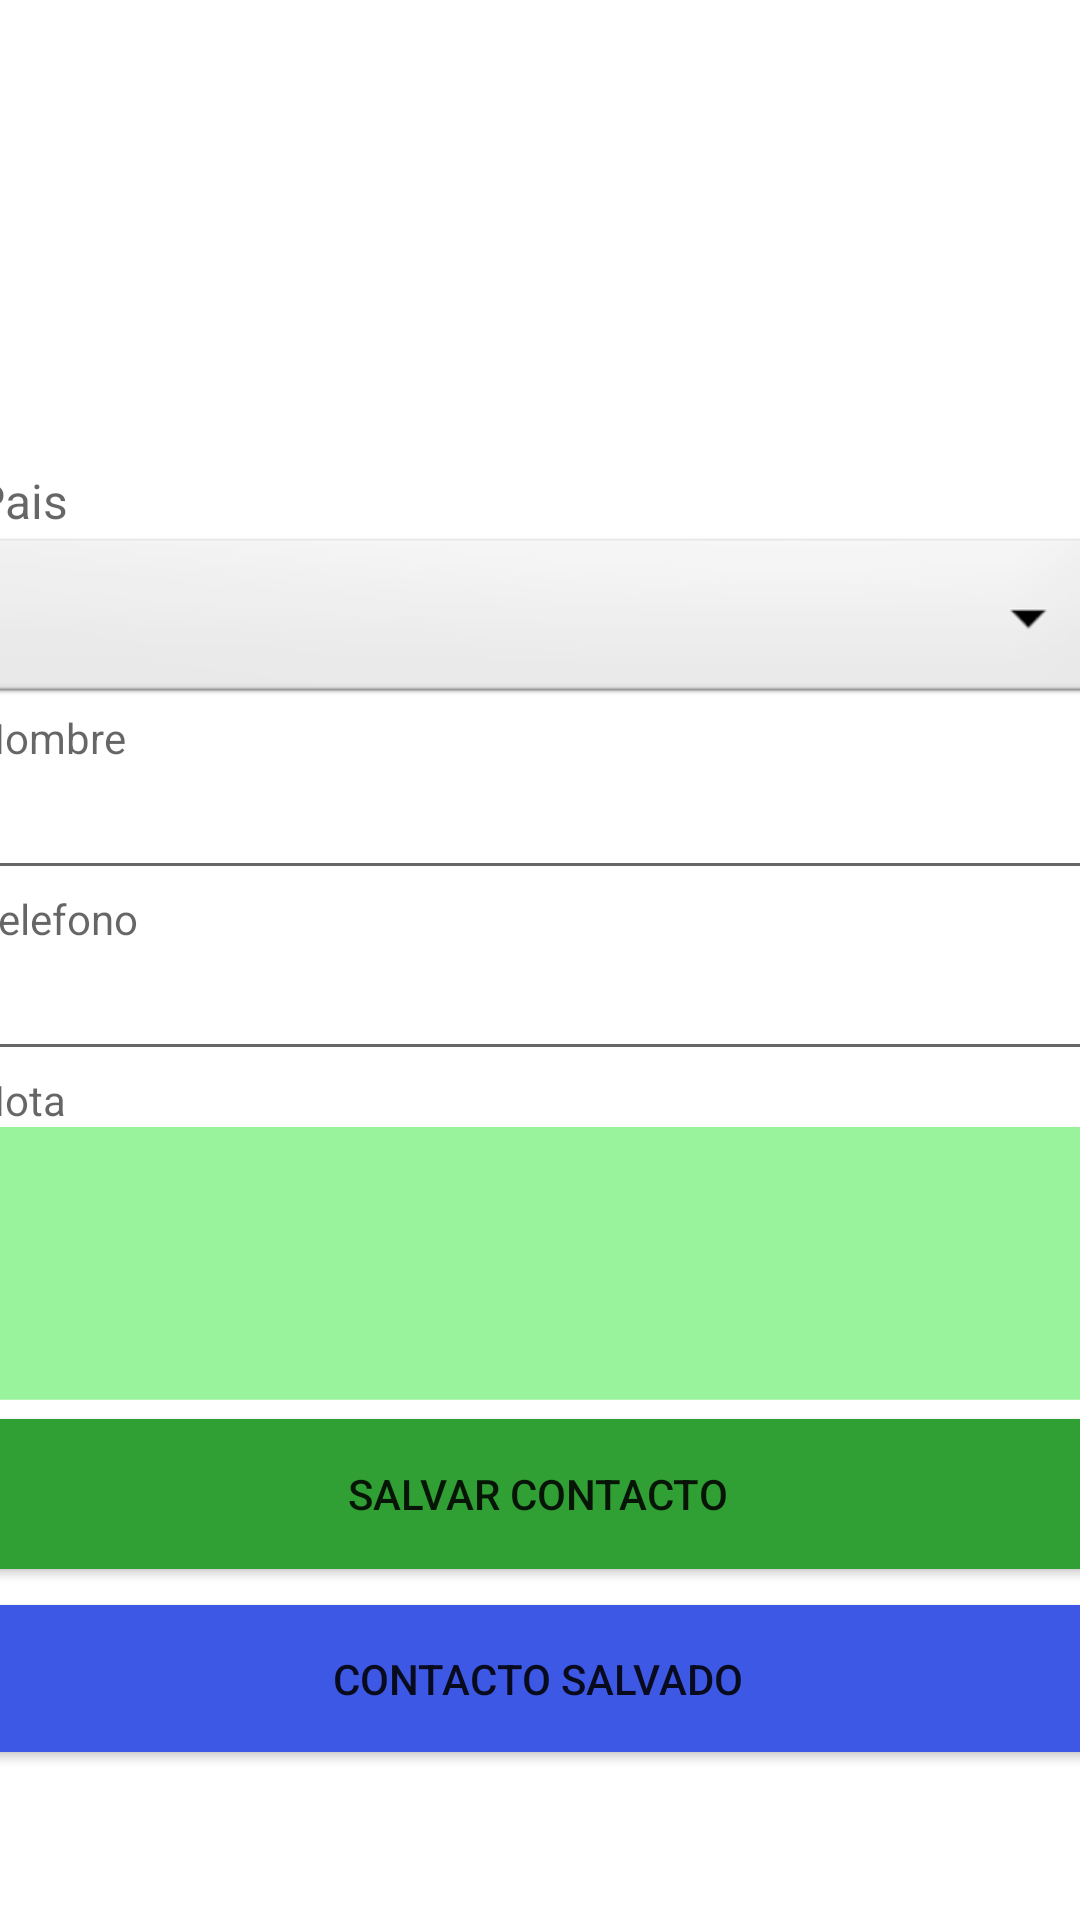

Here is an Android app screen rendered from its layout file. Give the layout XML and the strings, colors and styles it references.
<!-- AndroidManifest.xml: application theme Theme.TL01E10417 -->
<!-- res/layout/activity_pantalla_inicial.xml -->
<?xml version="1.0" encoding="utf-8"?>
<androidx.constraintlayout.widget.ConstraintLayout xmlns:android="http://schemas.android.com/apk/res/android"
    xmlns:app="http://schemas.android.com/apk/res-auto"
    xmlns:tools="http://schemas.android.com/tools"
    android:layout_width="match_parent"
    android:layout_height="wrap_content"
    android:orientation="vertical"
    tools:context=".ActivityPantallaInicial">


    <LinearLayout
        android:layout_width="375dp"
        android:layout_height="434dp"
        android:layout_marginStart="10dp"
        android:layout_marginTop="50dp"
        android:layout_marginEnd="10dp"
        android:layout_marginBottom="50dp"
        android:orientation="vertical"
        app:layout_constraintBottom_toBottomOf="parent"
        app:layout_constraintEnd_toEndOf="parent"
        app:layout_constraintHorizontal_bias="0.534"
        app:layout_constraintStart_toStartOf="parent"
        app:layout_constraintTop_toTopOf="parent"
        app:layout_constraintVertical_bias="1.0"
        tools:context=".ActivityCombo">


        <TextView
            android:id="@+id/textView"
            android:layout_width="wrap_content"
            android:layout_height="wrap_content"
            android:layout_marginEnd="50dp"
            android:hint="Pais"
            android:textColor="#131313"
            android:textSize="16sp" />

        <Spinner
            android:id="@+id/combopais"
            android:layout_width="match_parent"
            android:layout_height="wrap_content"
            android:layout_weight="1"
            android:background="@android:drawable/btn_dropdown" />

        <TextView
            android:id="@+id/textView3"
            android:layout_width="wrap_content"
            android:layout_height="wrap_content"
            android:hint="Nombre"
            android:textColor="#302A2A" />

        <EditText
            android:id="@+id/txtnombre"
            android:layout_width="match_parent"
            android:layout_height="wrap_content"
            android:ems="10"
            android:inputType="textPersonName"
            android:textColor="#4CAF50" />

        <TextView
            android:id="@+id/textView4"
            android:layout_width="wrap_content"
            android:layout_height="wrap_content"
            android:hint="Telefono" />

        <EditText
            android:id="@+id/txttelefono"
            android:layout_width="match_parent"
            android:layout_height="wrap_content"
            android:ems="10"
            android:inputType="number"
            android:textColor="#4CAF50" />

        <TextView
            android:id="@+id/textView5"
            android:layout_width="wrap_content"
            android:layout_height="wrap_content"
            android:hint="Nota" />

        <EditText
            android:id="@+id/txtNota"
            android:layout_width="match_parent"
            android:layout_height="91dp"
            android:background="#98F39C"
            android:ems="10"
            android:inputType="textPersonName"
            android:padding="5dp"
            android:paddingLeft="5dp"
            android:paddingTop="5dp"
            android:paddingRight="5dp"
            android:paddingBottom="4dp"
            android:rotationX="-2" />

        <Button
            android:id="@+id/btnSalvar"
            android:layout_width="match_parent"
            android:layout_height="62dp"
            android:backgroundTint="#309F34"
            android:text="Salvar Contacto" />

        <Button
            android:id="@+id/btnSalvando"
            android:layout_width="match_parent"
            android:layout_height="61dp"
            android:backgroundTint="#3E58E6"
            android:text="Contacto Salvado" />

    </LinearLayout>


</androidx.constraintlayout.widget.ConstraintLayout>
<!-- resources referenced by this layout -->
<resources>
  <style name="Theme.TL01E10417" parent="Theme.MaterialComponents.DayNight.DarkActionBar">
          
          <item name="colorPrimary">@color/purple_500</item>
          <item name="colorPrimaryVariant">@color/purple_700</item>
          <item name="colorOnPrimary">@color/white</item>
          
          <item name="colorSecondary">@color/teal_200</item>
          <item name="colorSecondaryVariant">@color/teal_700</item>
          <item name="colorOnSecondary">@color/black</item>
          
          <item name="android:statusBarColor">?attr/colorPrimaryVariant</item>
          
      </style>
  <!-- not gathered from this repository: default colours our renderer supplied (Android Studio template values) -->
  <color name="purple_500">#FF6200EE</color>
  <color name="purple_700">#FF3700B3</color>
  <color name="teal_200">#FF03DAC5</color>
  <color name="teal_700">#FF018786</color>
  <color name="black">#FF000000</color>
  <color name="white">#FFFFFFFF</color>
</resources>
